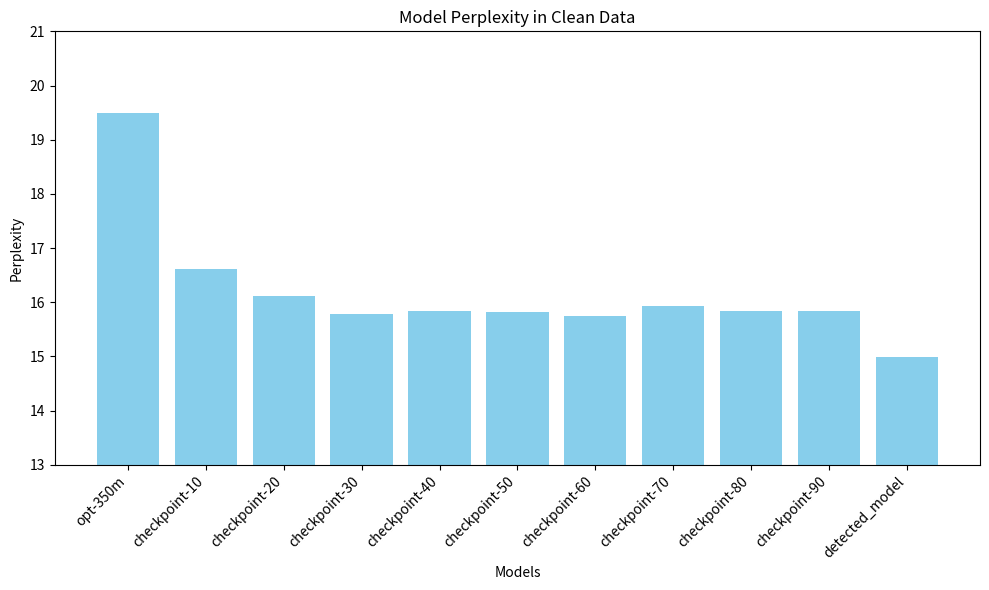

Here is the Python script that generated this plot:
import matplotlib.pyplot as plt

# 数据准备：去除'valid'并整理成两列，一列是模型名称，一列是对应分数
data = [
    ("opt-350m", 19.48899482506002),
    ("checkpoint-10", 16.615849909147343),
    ("checkpoint-20", 16.109620501110886),
    ("checkpoint-30", 15.77740461697068),
    ("checkpoint-40", 15.847805161149028),
    ("checkpoint-50", 15.820256462067924),
    ("checkpoint-60", 15.738226713480639),
    ("checkpoint-70", 15.936774364917055),
    ("checkpoint-80", 15.833743006585788),
    ("checkpoint-90", 15.84002726871275),
    ("detected_model", 14.996239244658277),
]

# 分离模型名称和分数
model_names = [entry[0] for entry in data]
scores = [entry[1] for entry in data]

# 使用matplotlib绘制柱状图
plt.figure(figsize=(10, 6))
plt.bar(model_names, scores, color='skyblue')

# 添加标题和轴标签
plt.title('Model Perplexity in Clean Data')
plt.xlabel('Models')
plt.ylabel('Perplexity')

# 优化x轴的标签显示，避免重叠
plt.xticks(rotation=45, ha='right')
plt.ylim(13, 21)

# 显示图表
plt.tight_layout()  # 自动调整子图参数, 使之填充整个图像区域
plt.show()

plt.savefig('perplexity.png')
